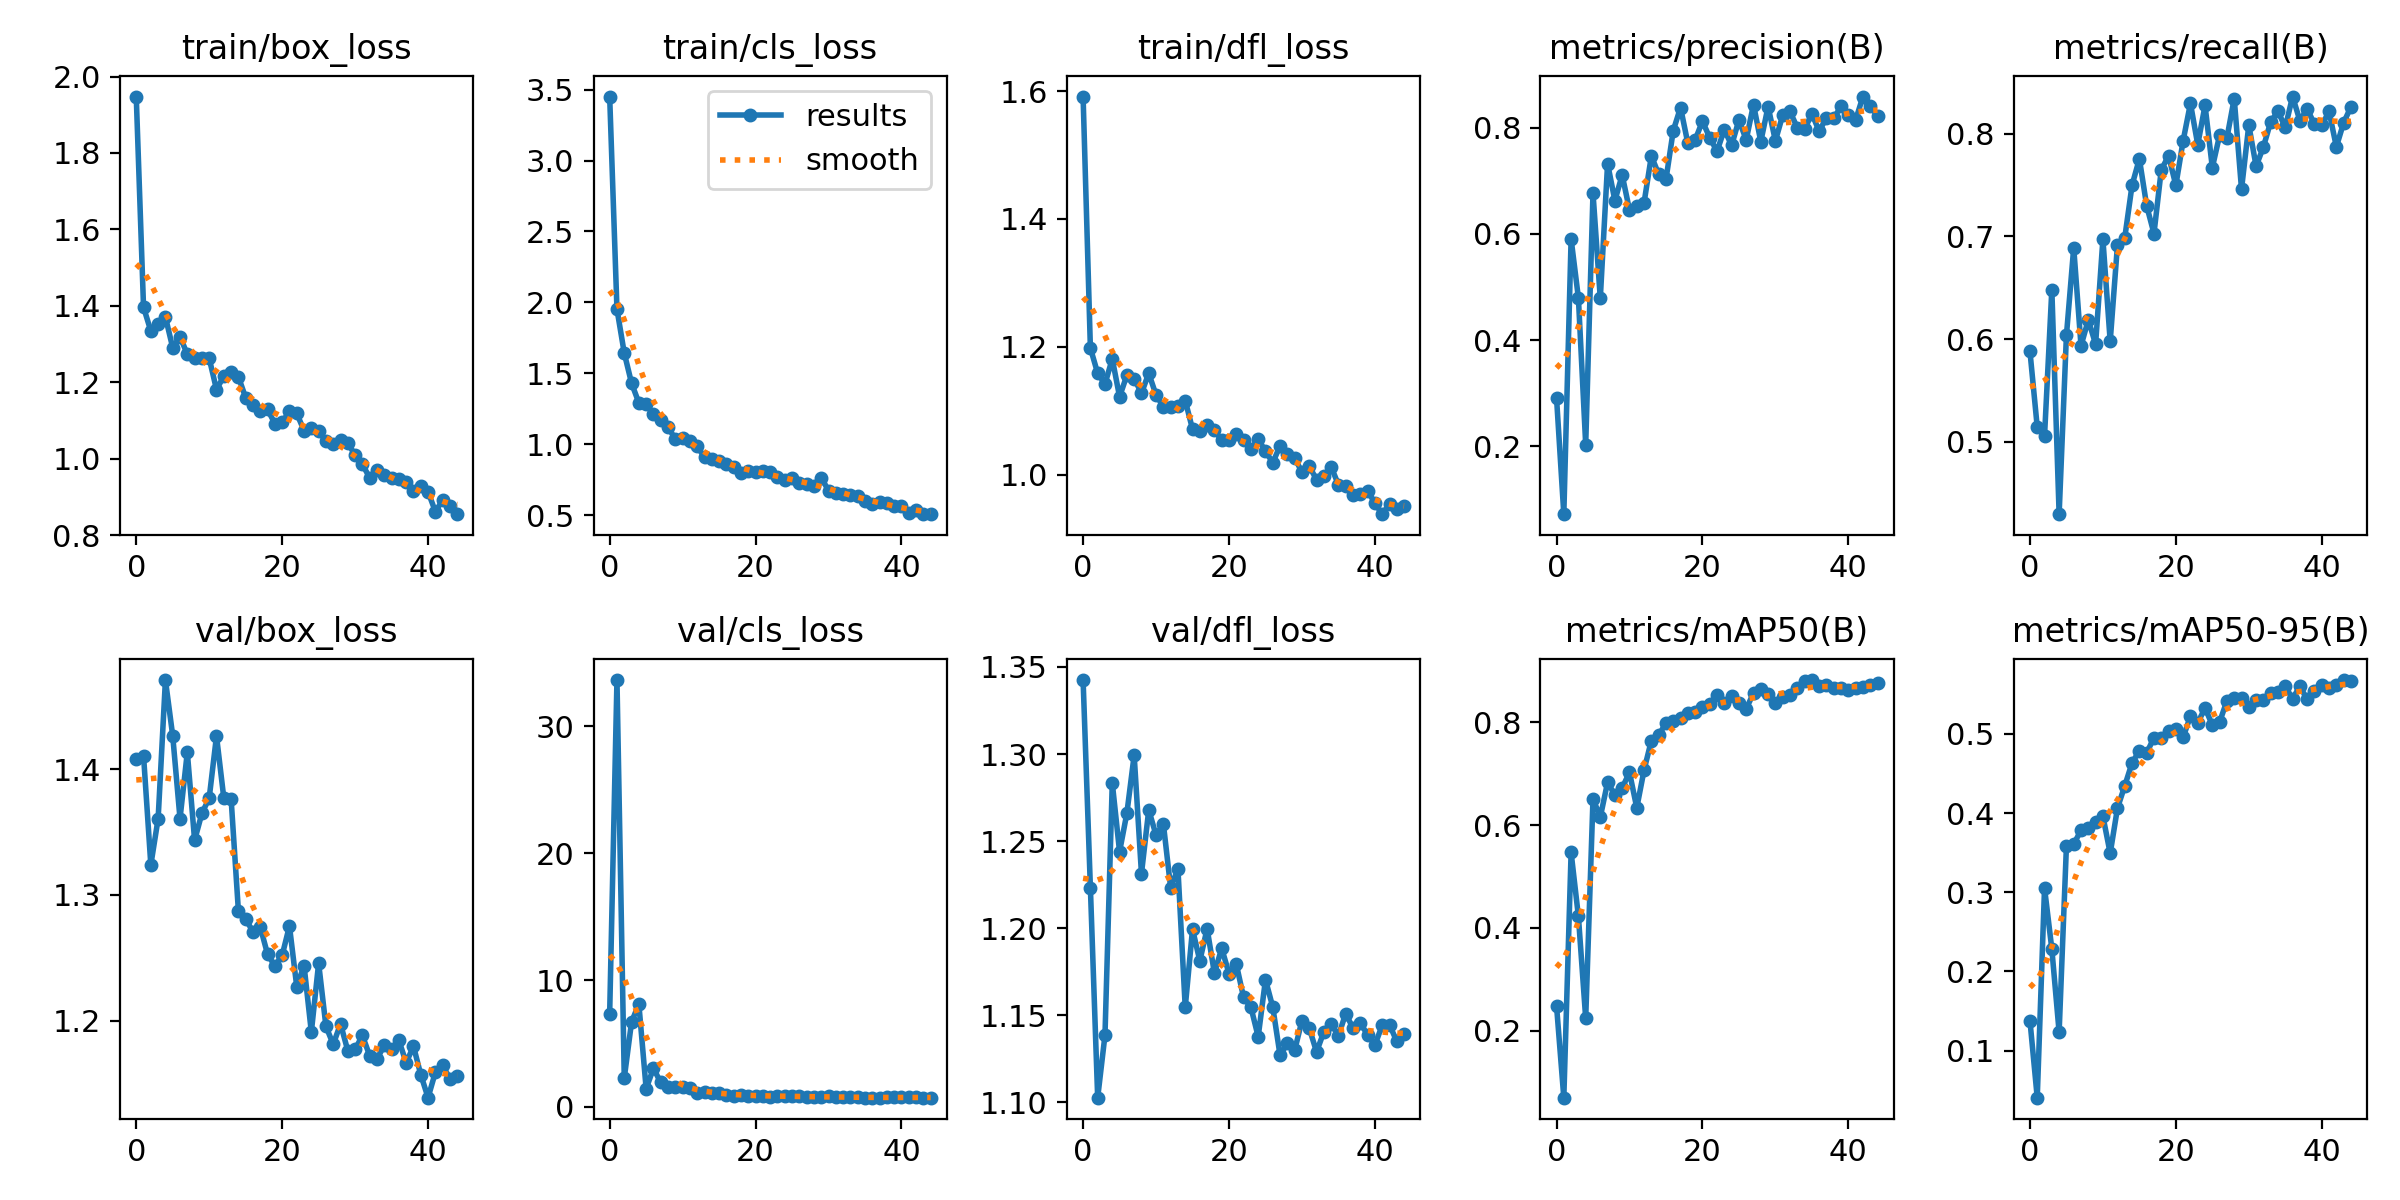

Data behind this chart, as committed beside it:
epoch, train/box_loss, train/cls_loss, train/dfl_loss, metrics/precision(B), metrics/recall(B), metrics/mAP50(B), metrics/mAP50-95(B), val/box_loss, val/cls_loss, val/dfl_loss, lr/pg0, lr/pg1, lr/pg2
0, 1.948, 3.451, 1.591, 0.2919, 0.5881, 0.2485, 0.1379, 1.409, 7.362, 1.343, 0.0001834, 0.0001834, 0.0001834
1, 1.396, 1.953, 1.198, 0.07254, 0.5143, 0.06951, 0.04044, 1.411, 33.66, 1.223, 0.000375, 0.000375, 0.000375
2, 1.334, 1.643, 1.158, 0.5904, 0.5058, 0.5466, 0.3053, 1.324, 2.27, 1.103, 0.0005578, 0.0005578, 0.0005578
3, 1.353, 1.431, 1.142, 0.4794, 0.6481, 0.4223, 0.2283, 1.361, 6.697, 1.139, 0.0007318, 0.0007318, 0.0007318
4, 1.371, 1.293, 1.181, 0.2035, 0.4296, 0.2237, 0.1232, 1.471, 8.111, 1.283, 0.000897, 0.000897, 0.000897
5, 1.29, 1.285, 1.122, 0.6769, 0.6035, 0.6509, 0.3581, 1.427, 1.437, 1.244, 0.001053, 0.001053, 0.001053
6, 1.319, 1.211, 1.155, 0.4786, 0.6888, 0.6154, 0.3609, 1.361, 3.04, 1.266, 0.001201, 0.001201, 0.001201
7, 1.273, 1.169, 1.15, 0.7323, 0.5935, 0.6831, 0.3783, 1.413, 1.925, 1.299, 0.00134, 0.00134, 0.00134
8, 1.263, 1.119, 1.127, 0.6628, 0.6186, 0.6584, 0.3812, 1.343, 1.568, 1.231, 0.001374, 0.001374, 0.001374
9, 1.262, 1.039, 1.159, 0.7108, 0.5951, 0.6721, 0.3884, 1.365, 1.579, 1.268, 0.001374, 0.001374, 0.001374
10, 1.262, 1.042, 1.124, 0.645, 0.6971, 0.7025, 0.3962, 1.377, 1.531, 1.253, 0.001337, 0.001337, 0.001337
11, 1.181, 1.022, 1.106, 0.6533, 0.5978, 0.6335, 0.3492, 1.426, 1.478, 1.26, 0.0013, 0.0013, 0.0013
12, 1.216, 0.9857, 1.106, 0.6586, 0.6919, 0.7069, 0.4064, 1.377, 1.102, 1.223, 0.001264, 0.001264, 0.001264
13, 1.226, 0.9087, 1.107, 0.7465, 0.6988, 0.7643, 0.4345, 1.377, 1.201, 1.234, 0.001227, 0.001227, 0.001227
14, 1.214, 0.897, 1.116, 0.7123, 0.7499, 0.7748, 0.4635, 1.288, 1.091, 1.155, 0.00119, 0.00119, 0.00119
15, 1.159, 0.8813, 1.071, 0.7024, 0.7753, 0.7981, 0.4787, 1.281, 1.117, 1.199, 0.001154, 0.001154, 0.001154
16, 1.139, 0.8646, 1.069, 0.7943, 0.7297, 0.8016, 0.4758, 1.271, 0.9423, 1.181, 0.001117, 0.001117, 0.001117
17, 1.124, 0.8419, 1.078, 0.8378, 0.7026, 0.8079, 0.4954, 1.274, 0.8801, 1.2, 0.00108, 0.00108, 0.00108
18, 1.129, 0.7966, 1.069, 0.7704, 0.7646, 0.8174, 0.495, 1.253, 0.9557, 1.174, 0.001043, 0.001043, 0.001043
19, 1.092, 0.8129, 1.054, 0.7767, 0.7784, 0.8194, 0.5043, 1.244, 0.8742, 1.188, 0.001007, 0.001007, 0.001007
20, 1.095, 0.8064, 1.054, 0.8121, 0.7496, 0.8299, 0.5064, 1.252, 0.8621, 1.174, 0.0009702, 0.0009702, 0.0009702
21, 1.124, 0.8112, 1.063, 0.7811, 0.7931, 0.8361, 0.4958, 1.275, 0.8777, 1.179, 0.0009335, 0.0009335, 0.0009335
22, 1.118, 0.8047, 1.055, 0.7555, 0.8294, 0.8539, 0.5227, 1.227, 0.8185, 1.16, 0.0008969, 0.0008969, 0.0008969
23, 1.073, 0.7717, 1.04, 0.7964, 0.7892, 0.8383, 0.5139, 1.244, 0.8678, 1.155, 0.0008602, 0.0008602, 0.0008602
24, 1.081, 0.747, 1.055, 0.7665, 0.8273, 0.8503, 0.5328, 1.191, 0.8549, 1.138, 0.0008235, 0.0008235, 0.0008235
25, 1.071, 0.7622, 1.037, 0.8144, 0.7669, 0.8366, 0.5112, 1.246, 0.8456, 1.17, 0.0007868, 0.0007868, 0.0007868
26, 1.046, 0.7308, 1.019, 0.7769, 0.7984, 0.8261, 0.515, 1.196, 0.8483, 1.155, 0.0007501, 0.0007501, 0.0007501
27, 1.037, 0.7212, 1.045, 0.8434, 0.7957, 0.8565, 0.5419, 1.181, 0.7736, 1.127, 0.0007135, 0.0007135, 0.0007135
28, 1.048, 0.7075, 1.032, 0.7737, 0.834, 0.8655, 0.5459, 1.198, 0.7727, 1.134, 0.0006768, 0.0006768, 0.0006768
29, 1.04, 0.7657, 1.026, 0.8397, 0.7458, 0.8545, 0.5459, 1.176, 0.7729, 1.13, 0.0006401, 0.0006401, 0.0006401
30, 1.01, 0.6739, 1.004, 0.7752, 0.8082, 0.8365, 0.5341, 1.177, 0.8216, 1.147, 0.0006034, 0.0006034, 0.0006034
31, 0.9849, 0.6587, 1.013, 0.8233, 0.7682, 0.8485, 0.543, 1.188, 0.8015, 1.143, 0.0005668, 0.0005668, 0.0005668
32, 0.9497, 0.6502, 0.9922, 0.8305, 0.7869, 0.8529, 0.5435, 1.172, 0.786, 1.129, 0.0005301, 0.0005301, 0.0005301
33, 0.9706, 0.641, 0.9975, 0.7999, 0.8114, 0.8674, 0.552, 1.17, 0.7682, 1.14, 0.0004934, 0.0004934, 0.0004934
34, 0.9567, 0.6389, 1.012, 0.7968, 0.8217, 0.8793, 0.5534, 1.18, 0.7576, 1.145, 0.0004568, 0.0004568, 0.0004568
35, 0.9484, 0.603, 0.9841, 0.8262, 0.806, 0.882, 0.5601, 1.178, 0.7277, 1.138, 0.0004201, 0.0004201, 0.0004201
36, 0.9456, 0.5805, 0.9826, 0.7933, 0.836, 0.8713, 0.5445, 1.184, 0.7329, 1.151, 0.0003834, 0.0003834, 0.0003834
37, 0.9398, 0.5908, 0.9683, 0.8186, 0.8125, 0.8718, 0.5603, 1.167, 0.7351, 1.143, 0.0003467, 0.0003467, 0.0003467
38, 0.9158, 0.5851, 0.9696, 0.8175, 0.8241, 0.8667, 0.5435, 1.18, 0.7566, 1.145, 0.0003101, 0.0003101, 0.0003101
39, 0.9275, 0.5651, 0.9749, 0.8402, 0.8089, 0.8661, 0.5537, 1.157, 0.7415, 1.139, 0.0002734, 0.0002734, 0.0002734
40, 0.9132, 0.5665, 0.9552, 0.8238, 0.8079, 0.863, 0.5624, 1.139, 0.7537, 1.133, 0.0002367, 0.0002367, 0.0002367
41, 0.8614, 0.5167, 0.9381, 0.8144, 0.8215, 0.8667, 0.5582, 1.159, 0.759, 1.144, 0.0002, 0.0002, 0.0002
42, 0.8911, 0.5341, 0.9541, 0.8585, 0.787, 0.8678, 0.5624, 1.164, 0.7435, 1.145, 0.0001634, 0.0001634, 0.0001634
43, 0.8772, 0.5081, 0.9458, 0.8405, 0.8105, 0.8729, 0.5681, 1.154, 0.7337, 1.135, 0.0001267, 0.0001267, 0.0001267
44, 0.8545, 0.5119, 0.9505, 0.8222, 0.826, 0.876, 0.5666, 1.156, 0.7278, 1.139, 9.0018e-05, 9.0018e-05, 9.0018e-05
